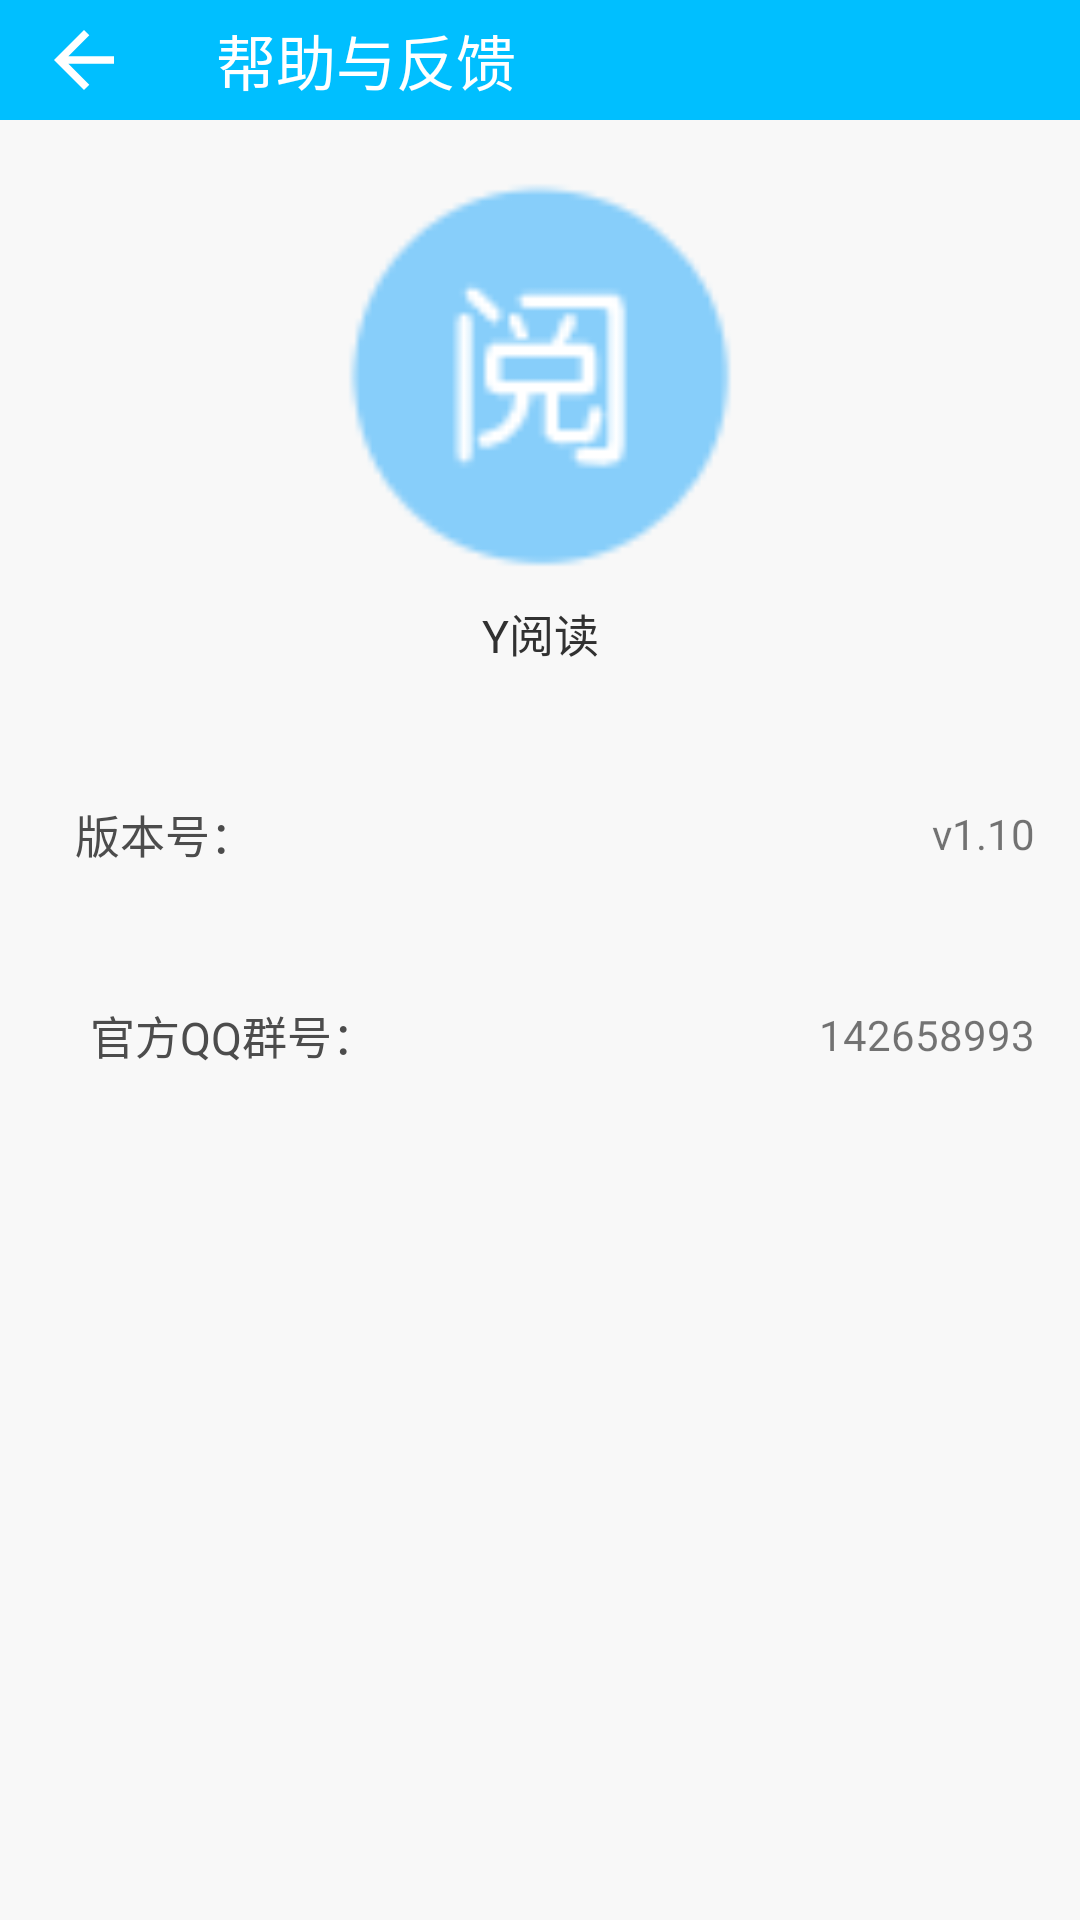

Android layout source for this screen:
<!-- AndroidManifest.xml: application theme AppTheme -->
<!-- res/layout/activity_feedback.xml -->
<?xml version="1.0" encoding="utf-8"?>
<LinearLayout
    xmlns:android="http://schemas.android.com/apk/res/android"
    xmlns:app="http://schemas.android.com/apk/res-auto"
    xmlns:tools="http://schemas.android.com/tools"
    android:orientation="vertical"
    android:background="@color/colorBack"
    android:layout_width="match_parent"
    android:layout_height="match_parent"
    tools:context=".activity.SetupActivity">
    <androidx.appcompat.widget.Toolbar
        android:id="@+id/cache_toolbar"
        android:layout_width="match_parent"
        android:layout_height="@dimen/toolbar_height"
        android:background="@color/colorSkyBlue"
        app:layout_constraintTop_toTopOf="parent"
        app:navigationIcon="@drawable/ic_back"
        app:title="帮助与反馈"
        app:titleTextColor="@color/colorWhite" />
    <ImageView
        android:id="@+id/setupUAvatar"
        android:layout_marginTop="20dp"
        android:layout_gravity="center"
        android:src="@drawable/icon_y"
        android:layout_width="130dp"
        android:layout_height="130dp" />
    <TextView
        android:id="@+id/setupUName"
        android:layout_marginTop="10dp"
        android:gravity="center"
        android:text="Y阅读"
        android:textSize="15sp"
        android:textColor="@color/colorDarkText"
        android:layout_width="match_parent"
        android:layout_height="wrap_content" />
    <RelativeLayout
        android:layout_marginTop="30dp"
        android:paddingLeft="15dp"
        android:paddingRight="15dp"
        android:paddingTop="8dp"
        android:paddingBottom="8dp"
        android:background="@drawable/line_both"
        android:orientation="horizontal"
        android:layout_width="match_parent"
        android:layout_height="wrap_content">

        <TextView
            android:layout_centerVertical="true"
            android:layout_marginLeft="10dp"
            android:textSize="15sp"
            android:textColor="@color/colorText"
            android:text="版本号："
            android:layout_gravity="center"
            android:layout_width="wrap_content"
            android:layout_height="wrap_content" />
        <TextView
            android:id="@+id/setupNotify"
            android:text="v1.10"
            android:layout_alignParentRight="true"
            android:layout_centerVertical="true"
            android:gravity="center"
            android:layout_width="wrap_content"
            android:layout_height="36dp" />
    </RelativeLayout>
    <RelativeLayout
        android:layout_marginTop="15dp"
        android:paddingLeft="15dp"
        android:paddingRight="15dp"
        android:paddingTop="8dp"
        android:paddingBottom="8dp"
        android:background="@drawable/line_both"
        android:orientation="horizontal"
        android:layout_width="match_parent"
        android:layout_height="wrap_content">

        <TextView
            android:layout_centerVertical="true"
            android:layout_marginLeft="15dp"
            android:textSize="15sp"
            android:textColor="@color/colorText"
            android:text="官方QQ群号："
            android:layout_gravity="center"
            android:layout_width="wrap_content"
            android:layout_height="wrap_content" />
        <TextView
            android:layout_alignParentRight="true"
            android:layout_centerVertical="true"
            android:text="142658993"
            android:gravity="center"
            android:layout_width="wrap_content"
            android:layout_height="36dp" />
    </RelativeLayout>



    <RelativeLayout

        android:orientation="horizontal"
        android:paddingLeft="15dp"
        android:paddingRight="15dp"
        android:paddingTop="8dp"

        android:gravity="center"
        android:layout_marginTop="270dp"
        android:layout_width="match_parent"
        android:layout_height="wrap_content">

        <androidx.cardview.widget.CardView

            android:id="@+id/feedBackBtn"
            android:layout_width="wrap_content"
            android:layout_height="50dp"
            android:layout_marginBottom="10dp"
            app:layout_constraintBottom_toBottomOf="parent"
            app:layout_constraintEnd_toEndOf="parent"
            app:cardCornerRadius="20dp"
            app:cardBackgroundColor="@color/colorPrimary"
            android:background="@color/light_gray"
            app:layout_constraintStart_toStartOf="parent">



            <androidx.constraintlayout.widget.ConstraintLayout
                android:layout_width="300dp"
                android:layout_height="match_parent">

                <ImageView
                    android:id="@+id/imageView"
                    android:layout_width="30dp"
                    android:layout_height="30dp"
                    android:layout_marginStart="100dp"
                    android:src="@drawable/ic_feedback"
                    app:layout_constraintBottom_toBottomOf="parent"
                    app:layout_constraintStart_toStartOf="parent"
                    app:layout_constraintTop_toTopOf="parent" />

                <TextView
                    android:layout_width="wrap_content"
                    android:layout_height="wrap_content"
                    android:layout_gravity="center_horizontal"
                    android:text="我要反馈"
                    app:layout_constraintBottom_toBottomOf="parent"
                    app:layout_constraintEnd_toEndOf="parent"
                    android:layout_marginEnd="65dp"
                    android:textSize="18sp"
                    android:textColor="@color/color_black"
                    app:layout_constraintStart_toEndOf="@+id/imageView"
                    app:layout_constraintTop_toTopOf="parent" />
            </androidx.constraintlayout.widget.ConstraintLayout>

        </androidx.cardview.widget.CardView>
    </RelativeLayout>




</LinearLayout>
<!-- resources referenced by this layout -->
<resources>
  <color name="colorBack">#F8F8F8</color>
  <color name="colorDarkText">#313131</color>
  <color name="colorPrimary">#00BFFF</color>
  <color name="colorSkyBlue">#00BFFF</color>
  <color name="colorText">#4C4C4C</color>
  <color name="colorWhite">#ffffff</color>
  <color name="color_black">#000000</color>
  <color name="light_gray">#aaaaaa</color>
  <dimen name="toolbar_height">40dp</dimen>
  <!-- drawable ic_back (drawable) -->
  <vector android:height="30dp" android:tint="@android:color/white"
      android:viewportHeight="24" android:viewportWidth="24"
      android:width="30dp" xmlns:android="http://schemas.android.com/apk/res/android">
      <path android:fillColor="@android:color/white" android:pathData="M20,11H7.83l5.59,-5.59L12,4l-8,8 8,8 1.41,-1.41L7.83,13H20v-2z"/>
  </vector>
  <!-- drawable ic_feedback (drawable) -->
  <vector android:height="18dp" android:tint="?attr/colorControlNormal"
      android:viewportHeight="24" android:viewportWidth="24"
      android:width="18dp" xmlns:android="http://schemas.android.com/apk/res/android">
      <path android:fillColor="@android:color/white" android:pathData="M20,2L4,2c-1.1,0 -1.99,0.9 -1.99,2L2,22l4,-4h14c1.1,0 2,-0.9 2,-2L22,4c0,-1.1 -0.9,-2 -2,-2zM13,14h-2v-2h2v2zM13,10h-2L11,6h2v4z"/>
  </vector>
  <!-- drawable icon_y: png bitmap (drawable, 2393 bytes) -->
  <style name="AppTheme" parent="Theme.AppCompat.Light.NoActionBar">
          
          <item name="colorPrimary">@color/colorPrimary</item>
          <item name="colorPrimaryDark">#00BFFF</item>
          <item name="colorAccent">@color/colorAccent</item>
  
          <item name="windowActionBar">false</item>
          <item name="android:windowNoTitle">true</item>
  
          <item name="android:windowTranslucentStatus">false</item>
          <item name="android:windowDrawsSystemBarBackgrounds">true</item>
          <item name="android:statusBarColor">@color/colorSkyBlue</item>
      </style>
  <color name="colorAccent">#03DAC5</color>
</resources>
